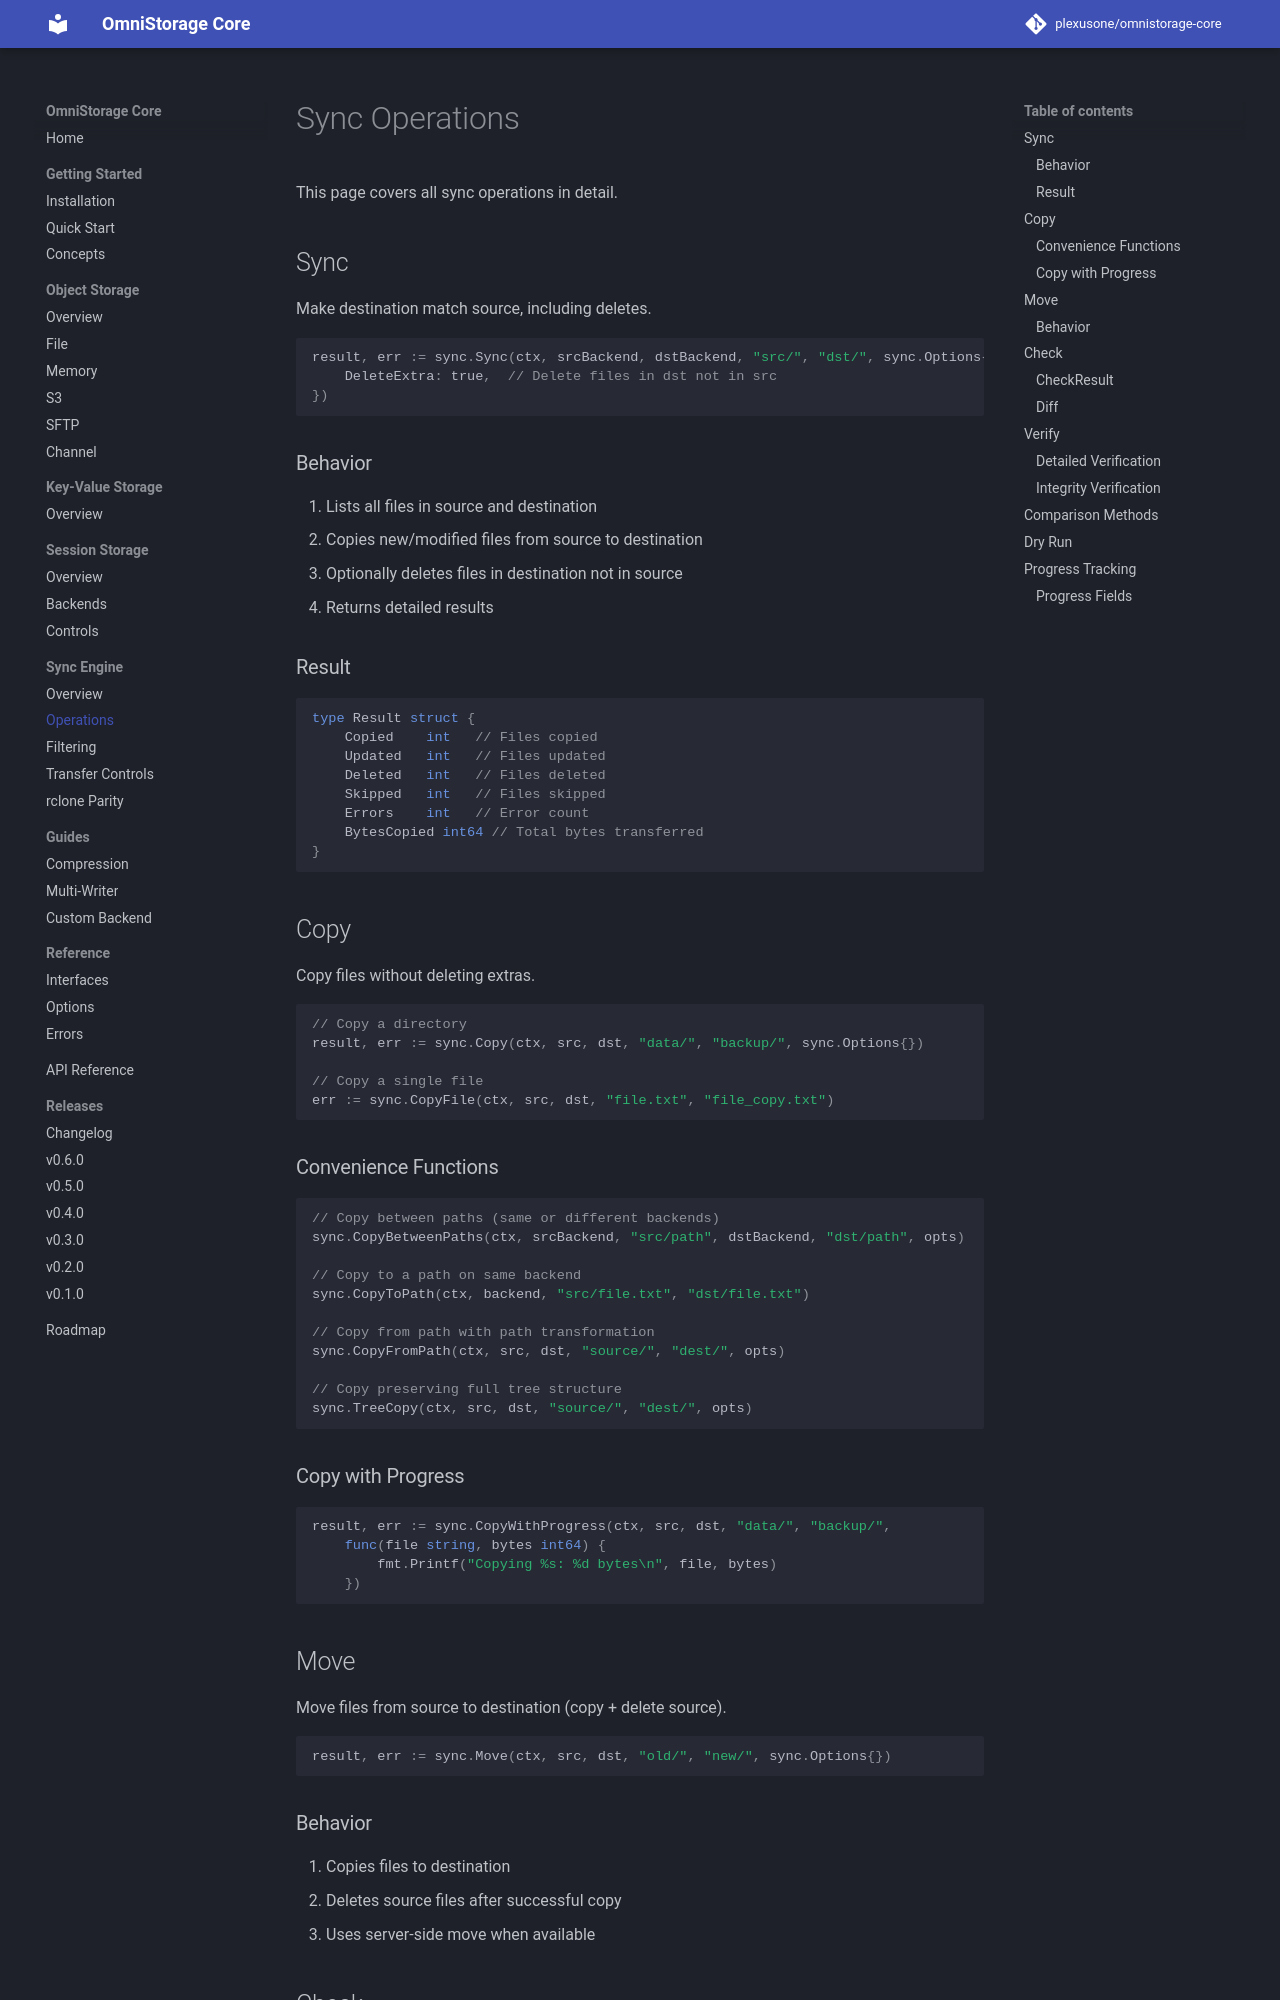

repository: plexusone/omnistorage-core · page: sync/operations/index.html · generator: mkdocs

# Sync Operations

This page covers all sync operations in detail.

## Sync

Make destination match source, including deletes.

```go
result, err := sync.Sync(ctx, srcBackend, dstBackend, "src/", "dst/", sync.Options{
    DeleteExtra: true,  // Delete files in dst not in src
})
```

### Behavior

1. Lists all files in source and destination
2. Copies new/modified files from source to destination
3. Optionally deletes files in destination not in source
4. Returns detailed results

### Result

```go
type Result struct {
    Copied    int   // Files copied
    Updated   int   // Files updated
    Deleted   int   // Files deleted
    Skipped   int   // Files skipped
    Errors    int   // Error count
    BytesCopied int64 // Total bytes transferred
}
```

## Copy

Copy files without deleting extras.

```go
// Copy a directory
result, err := sync.Copy(ctx, src, dst, "data/", "backup/", sync.Options{})

// Copy a single file
err := sync.CopyFile(ctx, src, dst, "file.txt", "file_copy.txt")
```

### Convenience Functions

```go
// Copy between paths (same or different backends)
sync.CopyBetweenPaths(ctx, srcBackend, "src/path", dstBackend, "dst/path", opts)

// Copy to a path on same backend
sync.CopyToPath(ctx, backend, "src/file.txt", "dst/file.txt")

// Copy from path with path transformation
sync.CopyFromPath(ctx, src, dst, "source/", "dest/", opts)

// Copy preserving full tree structure
sync.TreeCopy(ctx, src, dst, "source/", "dest/", opts)
```

### Copy with Progress

```go
result, err := sync.CopyWithProgress(ctx, src, dst, "data/", "backup/",
    func(file string, bytes int64) {
        fmt.Printf("Copying %s: %d bytes\n", file, bytes)
    })
```

## Move

Move files from source to destination (copy + delete source).

```go
result, err := sync.Move(ctx, src, dst, "old/", "new/", sync.Options{})
```

### Behavior

1. Copies files to destination
2. Deletes source files after successful copy
3. Uses server-side move when available
